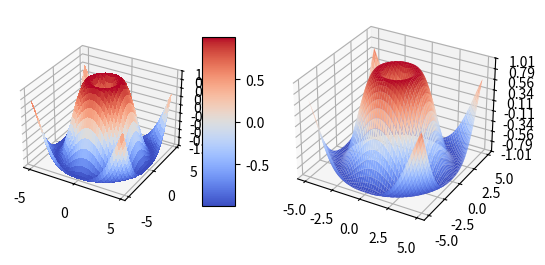

Generate this figure with matplotlib:
import matplotlib.pyplot as plt
from mpl_toolkits.mplot3d import Axes3D
from matplotlib import cm
from matplotlib.ticker import LinearLocator, FormatStrFormatter
import numpy as np


fig = plt.figure()
ax1 = fig.add_subplot(121, projection = '3d' )
ax2 = fig.add_subplot(122, projection = '3d' )
# generuj dane.
X = np.arange(- 5 , 5 , 0.25 )
Y = np.arange(- 5 , 5 , 0.25 )
X, Y = np.meshgrid(X, Y)
R = np.sqrt(X** 2 + Y** 2 )
Z = np.sin(R)
# rysuj powierzchnię.
surf = ax1.plot_surface(X, Y, Z, cmap =cm.coolwarm,
linewidth = 0 , antialiased = False )
ax1.set_zlim(- 1.01 , 1.01 )
ax1.zaxis.set_major_locator(LinearLocator( 10 ))
ax1.zaxis.set_major_formatter(FormatStrFormatter( '%.02f' ))
# Dodanie paska kolorów.
fig.colorbar(surf, shrink = 0.5 , aspect = 5 )
X = np.arange(- 5 , 5 , 0.1 )
Y = np.arange(- 5 , 5 , 0.1 )
X, Y = np.meshgrid(X, Y)
R = np.sqrt(X** 2 + Y** 2 )
Z = np.sin(R)
surf2 = ax2.plot_surface(X, Y, Z, cmap =cm.coolwarm,
linewidth = 0 , antialiased = True )
ax2.set_zlim(- 1.01 , 1.01 )
ax2.zaxis.set_major_locator(LinearLocator( 10 ))
ax2.zaxis.set_major_formatter(FormatStrFormatter( '%.02f' ))
# Dodanie paska kolorów.
plt.show()